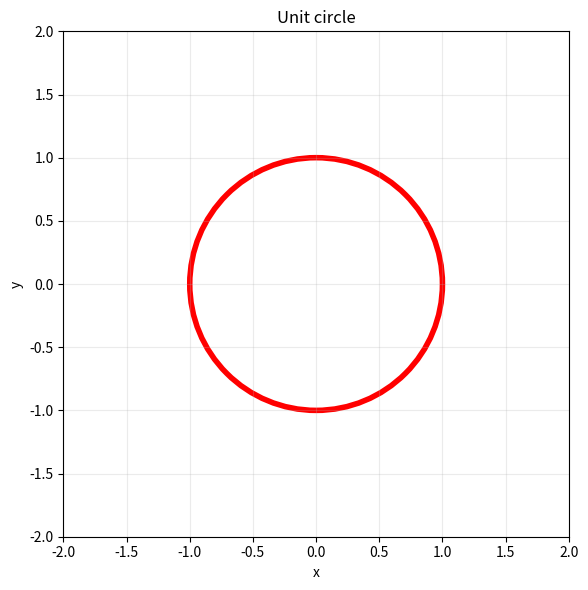

This figure's Python source:
"""Student 15: draw a unit circle in a square frame."""
import matplotlib.pyplot as plt

CIRCLE_COLOR = "red"
OUTPUT_FILE = "student_15_circle.png"

fig, ax = plt.subplots(figsize=(6, 6), facecolor="white")
ax.set_facecolor("white")
circle = plt.Circle((0, 0), 1, fill=False, color=CIRCLE_COLOR, linewidth=4)
ax.add_patch(circle)
ax.set(xlim=(-2, 2), ylim=(-2, 2), xlabel="x", ylabel="y", title="Unit circle")
ax.set_aspect("equal", adjustable="box")
ax.grid(True, alpha=0.25)
fig.tight_layout()
fig.savefig(OUTPUT_FILE, dpi=150, facecolor="white")
print(f"Wrote {OUTPUT_FILE}")
